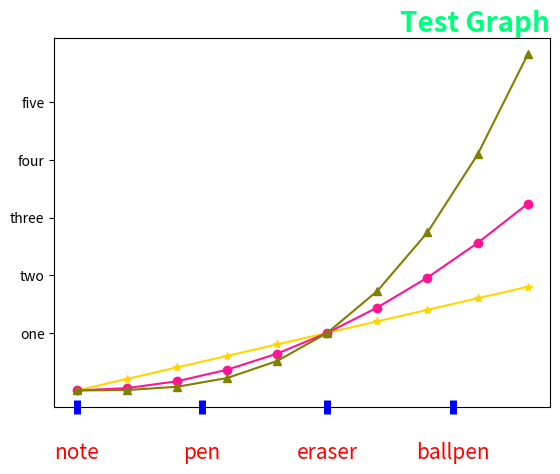

Generate this figure with matplotlib:
import matplotlib.pyplot as plt
import numpy as np

a = np.arange(0, 2, 0.2)
plt.plot(a, a, color="gold", marker='*')
plt.plot(a, a**2, color='deeppink', marker='o')
plt.plot(a, a**3, color='olive', marker='^')
xlist = ['note', 'pen', 'eraser', 'ballpen']
plt.xticks(np.arange(0, 2, 0.5), labels=xlist)
plt.yticks(np.arange(1, 6), ('one', 'two', 'three', 'four', 'five'))

plt.tick_params(axis='x', direction='inout', length=10, pad=20, labelsize=15,
                labelcolor='red', color='blue', width=5)

title_font ={'fontsize':20, 'fontweight':'bold', 'color':'springgreen'}
# plt.title('Test Graph',fontdict={'fontsize':20, 'fontweight':'bold'})
plt.title('Test Graph',fontdict=title_font, loc='right', pad=0)
plt.show()